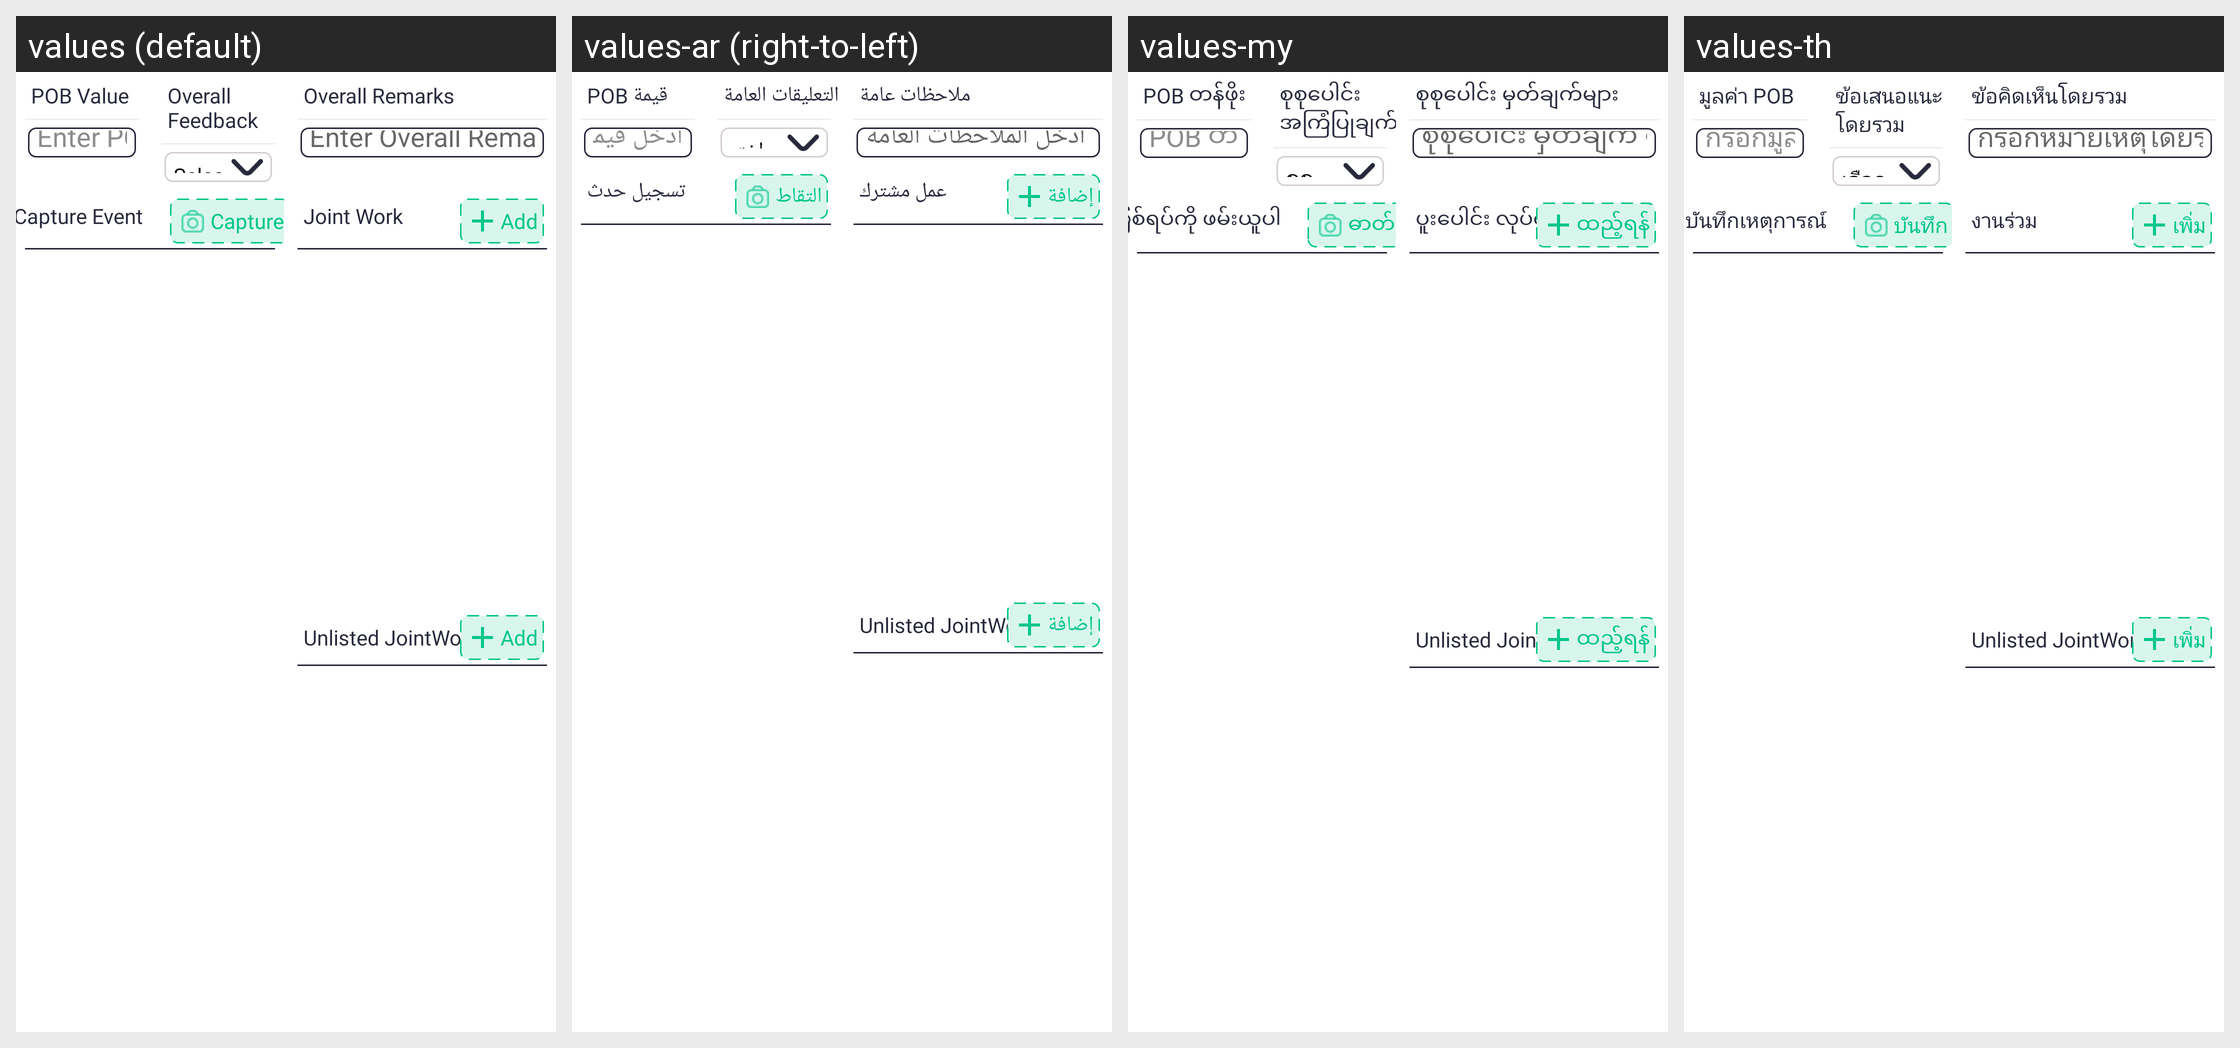

Locale-by-locale string values for the Android screen shown in this grid:
Android screen res/layout/fragment_jwothers.xml rendered under 4 locales, left to right: values (default), values-ar (right-to-left), values-my, values-th. Device: Nexus 5 (rendered at 1080×1920; each locale shown at half size, 540×960, under a caption strip naming it); theme Theme.SANCLM.
Other locales in the repository, not shown: values-es, values-fr, values-pt, values-ru, values-vi, values-zh.
Strings drawn on this screen, with the default value and each locale's value (text and hints the layout hard-codes, and strings that could not be matched under every locale, appear in the picture but are not listed):

pob_value
  values: POB Value
  values-ar: قيمة POB
  values-my: POB တန်ဖိုး
  values-th: มูลค่า POB

enter_pob_value
  values: Enter POB Value
  values-ar: أدخل قيمة POB
  values-my: POB တန်ဖိုး ထည့်ပါ
  values-th: กรอกมูลค่า POB

overall_feedback
  values: Overall Feedback
  values-ar: التعليقات العامة
  values-my: စုစုပေါင်း အကြံပြုချက်
  values-th: ข้อเสนอแนะโดยรวม

select_overall_feedback
  values: Select Overall Feedback
  values-ar: اختر التعليقات العامة
  values-my: စုစုပေါင်း အကြံပြုချက် ရွေးပါ
  values-th: เลือกข้อเสนอแนะโดยรวม

overall_remarks
  values: Overall Remarks
  values-ar: ملاحظات عامة
  values-my: စုစုပေါင်း မှတ်ချက်များ
  values-th: ข้อคิดเห็นโดยรวม

enter_overall_remark
  values: Enter Overall Remarks
  values-ar: أدخل الملاحظات العامة
  values-my: စုစုပေါင်း မှတ်ချက် ထည့်ပါ
  values-th: กรอกหมายเหตุโดยรวม

capture_event
  values: Capture Event
  values-ar: تسجيل حدث
  values-my: ဖြစ်ရပ်ကို ဖမ်းယူပါ
  values-th: บันทึกเหตุการณ์

capture
  values: Capture
  values-ar: التقاط
  values-my: ဓာတ်ပုံ
  values-th: บันทึก

joint_work
  values: Joint Work
  values-ar: عمل مشترك
  values-my: ပူးပေါင်း လုပ်ငန်း
  values-th: งานร่วม

add
  values: Add
  values-ar: إضافة
  values-my: ထည့်ရန်
  values-th: เพิ่ม
